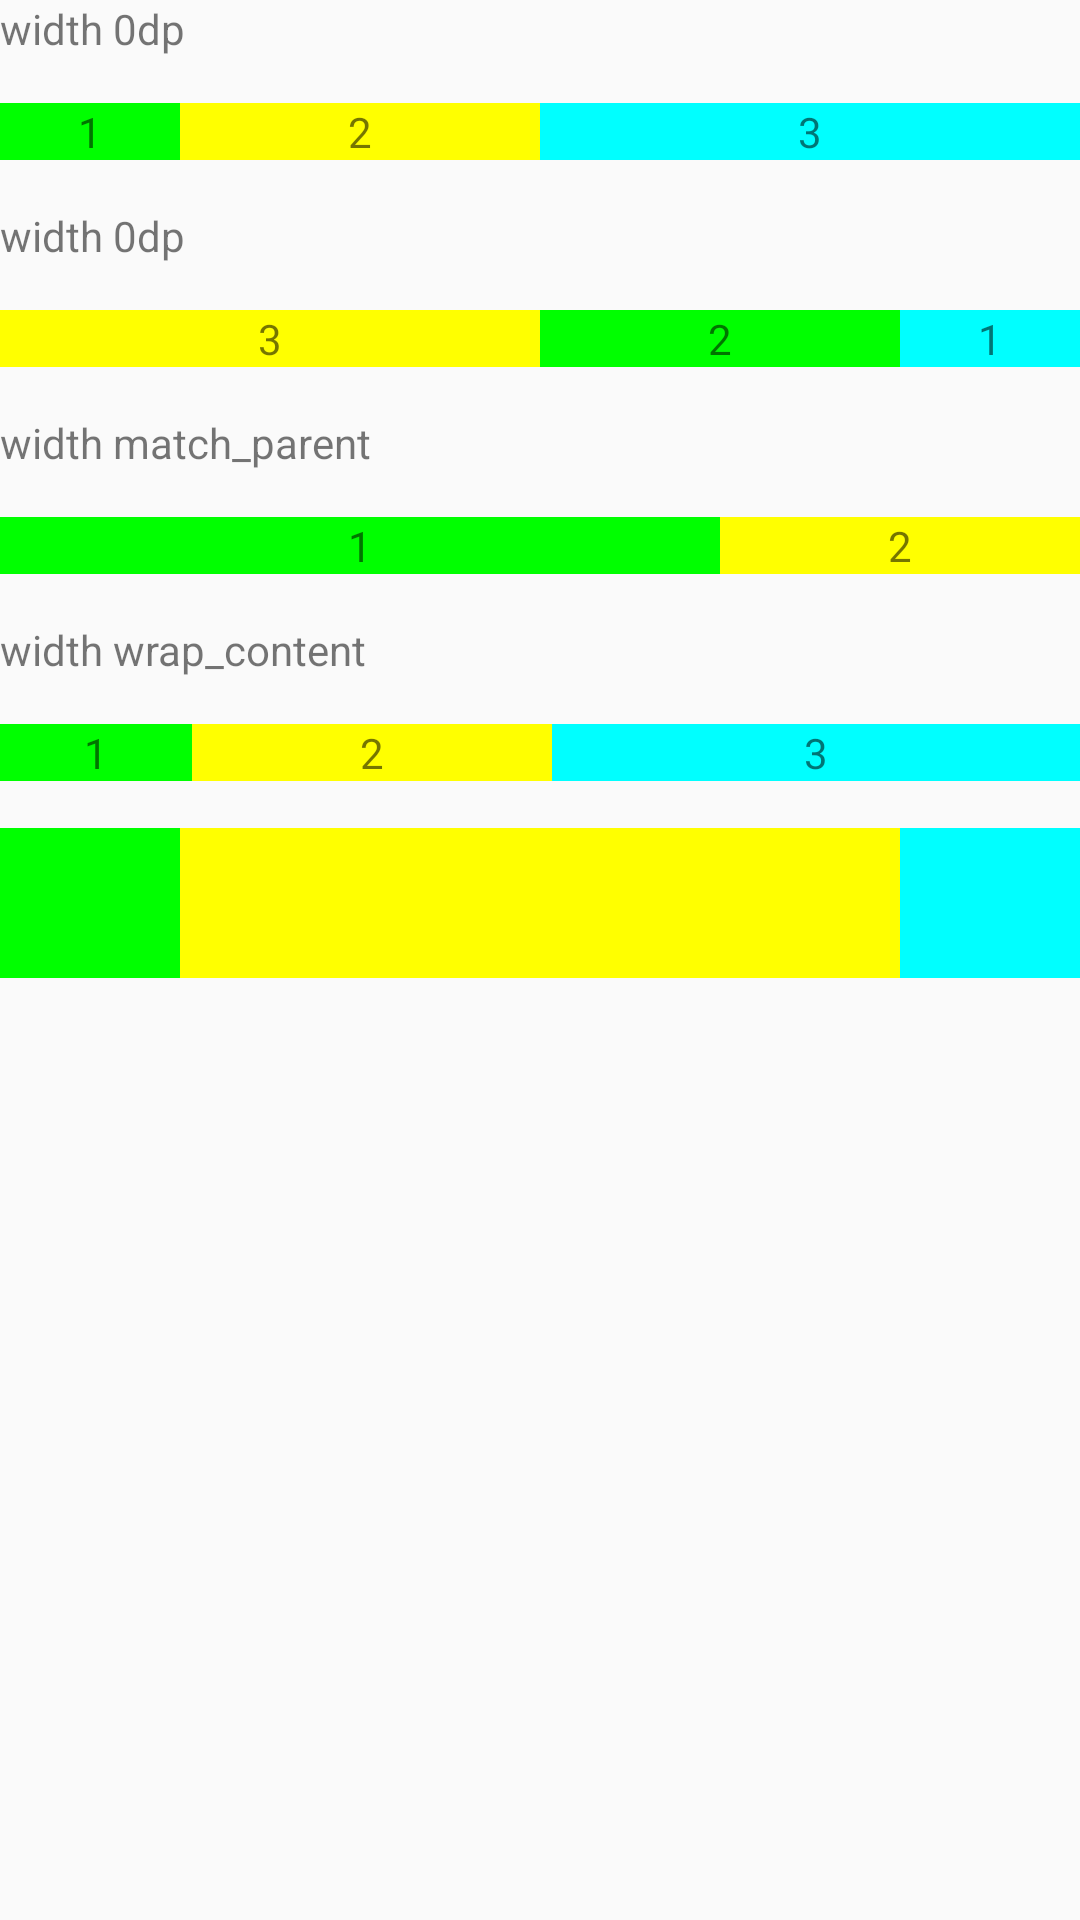

Android layout source for this screen:
<!-- AndroidManifest.xml: application theme AppTheme -->
<!-- res/layout/activity_weight.xml -->
<?xml version="1.0" encoding="utf-8"?>
<LinearLayout xmlns:android="http://schemas.android.com/apk/res/android"
    xmlns:tools="http://schemas.android.com/tools"
    android:id="@+id/recyclerview"
    android:layout_width="match_parent"
    android:layout_height="match_parent"
    android:orientation="vertical">


    <TextView
        android:layout_width="match_parent"
        android:layout_height="wrap_content"
        android:maxLines="1"
        android:text="width 0dp"
        tools:ignore="HardcodedText" />

    <LinearLayout
        android:layout_width="match_parent"
        android:layout_height="50dp"
        android:layout_gravity="center"
        android:gravity="center"
        android:orientation="horizontal">

        <TextView
            android:layout_width="0dp"
            android:layout_height="wrap_content"
            android:layout_weight="1"
            android:background="#00ff00"
            android:gravity="center"
            android:maxLines="1"
            android:text="1"
            tools:ignore="HardcodedText" />

        <TextView
            android:layout_width="0dp"
            android:layout_height="wrap_content"
            android:layout_weight="2"
            android:background="#ffff00"
            android:gravity="center"
            android:maxLines="1"
            android:text="2"
            tools:ignore="HardcodedText" />

        <TextView
            android:layout_width="0dp"
            android:layout_height="wrap_content"
            android:layout_weight="3"
            android:background="#00ffff"
            android:gravity="center"
            android:maxLines="1"
            android:text="3"
            tools:ignore="HardcodedText" />


    </LinearLayout>

    <TextView
        android:layout_width="match_parent"
        android:layout_height="wrap_content"
        android:maxLines="1"
        android:text="width 0dp"
        tools:ignore="HardcodedText" />

    <LinearLayout
        android:layout_width="match_parent"
        android:layout_height="50dp"
        android:layout_gravity="center"
        android:gravity="center"
        android:orientation="horizontal">


        <TextView
            android:layout_width="0dp"
            android:layout_height="wrap_content"
            android:layout_weight="3"
            android:background="#ffff00"
            android:gravity="center"
            android:maxLines="1"
            android:text="3"
            tools:ignore="HardcodedText" />

        <TextView
            android:layout_width="0dp"
            android:layout_height="wrap_content"
            android:layout_weight="2"
            android:background="#00ff00"
            android:gravity="center"
            android:maxLines="1"
            android:text="2"
            tools:ignore="HardcodedText" />

        <TextView
            android:layout_width="0dp"
            android:layout_height="wrap_content"
            android:layout_weight="1"
            android:background="#00ffff"
            android:gravity="center"
            android:maxLines="1"
            android:text="1"
            tools:ignore="HardcodedText" />


    </LinearLayout>

    <TextView
        android:layout_width="match_parent"
        android:layout_height="wrap_content"
        android:maxLines="1"
        android:text="width match_parent"
        tools:ignore="HardcodedText" />

    <LinearLayout
        android:layout_width="match_parent"
        android:layout_height="50dp"
        android:layout_gravity="center"
        android:gravity="center"
        android:orientation="horizontal">

        <TextView
            android:layout_width="match_parent"
            android:layout_height="wrap_content"
            android:layout_weight="1"
            android:background="#00ff00"
            android:gravity="center"
            android:maxLines="1"
            android:text="1"
            tools:ignore="HardcodedText" />

        <TextView
            android:layout_width="match_parent"
            android:layout_height="wrap_content"
            android:layout_weight="2"
            android:background="#ffff00"
            android:gravity="center"
            android:maxLines="1"
            android:text="2"
            tools:ignore="HardcodedText" />

        <TextView
            android:layout_width="match_parent"
            android:layout_height="wrap_content"
            android:layout_weight="3"
            android:background="#00ffff"
            android:gravity="center"
            android:maxLines="1"
            android:text="3"
            tools:ignore="HardcodedText" />


    </LinearLayout>

    <TextView
        android:layout_width="match_parent"
        android:layout_height="wrap_content"
        android:maxLines="1"
        android:text="width wrap_content"
        tools:ignore="HardcodedText" />


    <LinearLayout
        android:layout_width="match_parent"
        android:layout_height="50dp"
        android:layout_gravity="center"
        android:gravity="center"
        android:orientation="horizontal">

        <TextView
            android:layout_width="wrap_content"
            android:layout_height="wrap_content"
            android:layout_weight="1"
            android:background="#00ff00"
            android:gravity="center"
            android:maxLines="1"
            android:text="1"
            tools:ignore="HardcodedText" />

        <TextView
            android:layout_width="wrap_content"
            android:layout_height="wrap_content"
            android:layout_weight="2"
            android:background="#ffff00"
            android:gravity="center"
            android:maxLines="1"
            android:text="2"
            tools:ignore="HardcodedText" />

        <TextView
            android:layout_width="wrap_content"
            android:layout_height="wrap_content"
            android:layout_weight="3"
            android:background="#00ffff"
            android:gravity="center"
            android:maxLines="1"
            android:text="3"
            tools:ignore="HardcodedText" />

    </LinearLayout>

    <LinearLayout
        android:layout_width="match_parent"
        android:layout_height="50dp"
        android:orientation="horizontal">

        <TextView
            android:layout_width="60dp"
            android:layout_height="match_parent"
            android:background="#00ff00" />

        <TextView
            android:layout_width="0dp"
            android:layout_height="match_parent"
            android:layout_weight="1"
            android:background="#ffff00" />

        <TextView
            android:layout_width="60dp"
            android:layout_height="match_parent"
            android:background="#00ffff" />

    </LinearLayout>


</LinearLayout>
<!-- resources referenced by this layout -->
<resources>
  <style name="AppTheme" parent="Theme.AppCompat.Light" />
</resources>
